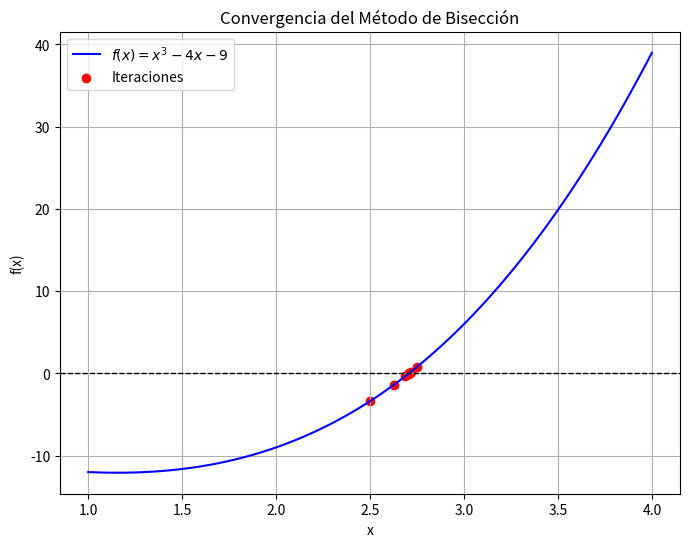
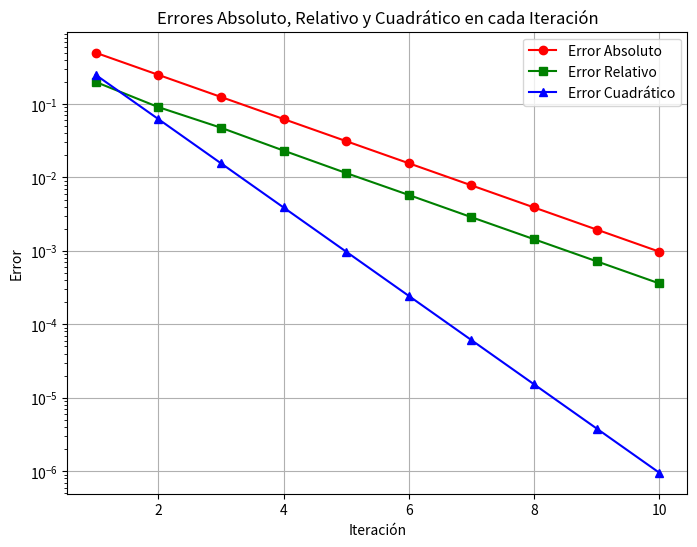

Write Python code to recreate these figures, in order.
# -*- coding: utf-8 -*-
"""Ejercicio1

Automatically generated by Colab.

Original file is located at
    https://colab.research.google.com/<link-removed>
"""

#           Autor:
# [redacted]
# [redacted]
#   Version 1.0 : 11/02/2025
#
import numpy as np  #Se importa la libreria numpy para hacer calculos numericos
import matplotlib.pyplot as plt  # Se importa matplotlib para graficar.

# Definir la función que queremos encontrar la raíz.
def f(x):
    return x**3 - 4*x - 9  # Es una función cúbica, queremos encontrar un valor de x donde f(x) = 0.

# Algoritmo del Método de Bisección
def biseccion(a, b, tol=1e-3, max_iter=100): #Validamos que el metodo de bisección sea aplicable
    if f(a) * f(b) >= 0:  # La función debe cambiar de signo en el intervalo (f(a) * f(b) < 0)
        print("El método de bisección no es aplicable en el intervalo dado.")
        return None

    # Listas para almacenar los valores de cada iteración
    iteraciones = []
    errores_abs = []  # Se guarda el erro absoluto
    errores_rel = []  #Se guarda el error relativo
    errores_cuad = []  # Se guarda el error cuadrático
    c_old = a  # Inicializamos c_old con el valor de a para calcular errores en la primera iteración

    # Mostramos el encabezado de la tabla
    print("\nIteraciones del Método de Bisección:")
    print("Iter |       a       |       b       |       c       |      f(c)      |     Error Abs     |   Error Rel   |  Error Cuadrático  ")
    print("-" * 110)

    # Iteramos hasta el máximo de iteraciones o hasta que se cumpla la tolerancia
    for i in range(max_iter):
        c = (a + b) / 2 #Se calcula el punto medio del intervalo
        iteraciones.append(c)  # Se guarda la iteración

        # Calculamos los errores
        error_abs = abs(c - c_old)  # Error absoluto
        error_rel = abs((c - c_old) / c) if c != 0 else 0  # Error relativo (evitamos división por 0)
        error_cuad = error_abs**2  # Error cuadrático
        errores_abs.append(error_abs)
        errores_rel.append(error_rel)
        errores_cuad.append(error_cuad)

        # Imprimimos la iteración actual con los valores calculados
        print(f"{i+1:4d} | {a:.8f} | {b:.8f} | {c:.8f} | {f(c):.8f} | {error_abs:.8e} | {error_rel:.8e} | {error_cuad:.8e}")

        # Condición de parada: si f(c) es suficientemente pequeño o el error absoluto es menor que la tolerancia
        if abs(f(c)) < tol or error_abs < tol:
            break

        # Decidimos en qué subintervalo continuar
        if f(a) * f(c) < 0:
            b = c  # La raíz está en el intervalo [a, c]
        else:
            a = c  # La raíz está en el intervalo [c, b]

        c_old = c  # Guardamos el valor de c para calcular errores en la siguiente iteración

    return iteraciones, errores_abs, errores_rel, errores_cuad  # Retornamos los valores obtenidos

# Parámetros iniciales del intervalo donde buscamos la raíz
a, b = 2, 3
iteraciones, errores_abs, errores_rel, errores_cuad = biseccion(a, b)

# Graficamos la convergencia del método de bisección
x = np.linspace(a - 1, b + 1, 400)  # Creamos valores de x para la gráfica
y = f(x)  # Evaluamos f(x) para cada x
fig, ax1 = plt.subplots(figsize=(8, 6))  # Creamos la figura y los ejes
ax1.plot(x, y, label=r'$f(x) = x^3 - 4x - 9$', color='b')  # Se graficamos la función
ax1.axhline(0, color='k', linestyle='--', linewidth=1)  # Línea horizontal en y=0 para referencia
ax1.scatter(iteraciones, [f(c) for c in iteraciones], color='red', label='Iteraciones')  # Marcamos las iteraciones en la gráfica
ax1.set_xlabel('x')  # Etiqueta del eje x
ax1.set_ylabel('f(x)')  # Etiqueta del eje y
ax1.set_title("Convergencia del Método de Bisección")  # Título del gráfico
ax1.legend()
ax1.grid()  # Activamos la cuadrícula
plt.savefig("convergencia_biseccion.png", dpi=300)  # Guardamos la imagen en un archivo
plt.show()  # Mostramos la gráfica

# Graficamos los errores (absoluto, relativo y cuadrático)
fig, ax2 = plt.subplots(figsize=(8, 6))  # Creamos la figura
ax2.plot(range(1, len(errores_abs)+1), errores_abs, marker='o', linestyle='-', color='r', label="Error Absoluto")  # Graficamos error absoluto
ax2.plot(range(1, len(errores_rel)+1), errores_rel, marker='s', linestyle='-', color='g', label="Error Relativo")  # Graficamos error relativo
ax2.plot(range(1, len(errores_cuad)+1), errores_cuad, marker='^', linestyle='-', color='b', label="Error Cuadrático")  # Graficamos error cuadrático
ax2.set_yscale("log")  # Usamos escala logarítmica para visualizar mejor los errores
ax2.set_xlabel("Iteración")  # Etiqueta del eje x
ax2.set_ylabel("Error")  # Etiqueta del eje y
ax2.set_title("Errores Absoluto, Relativo y Cuadrático en cada Iteración")  # Título de la gráfica
ax2.legend()  # Mostramos la leyenda
ax2.grid()  # Activamos la cuadrícula
plt.savefig("errores_biseccion.png", dpi=300)  # Guardamos la imagen de los errores
plt.show()  # Mostramos la gráfica
